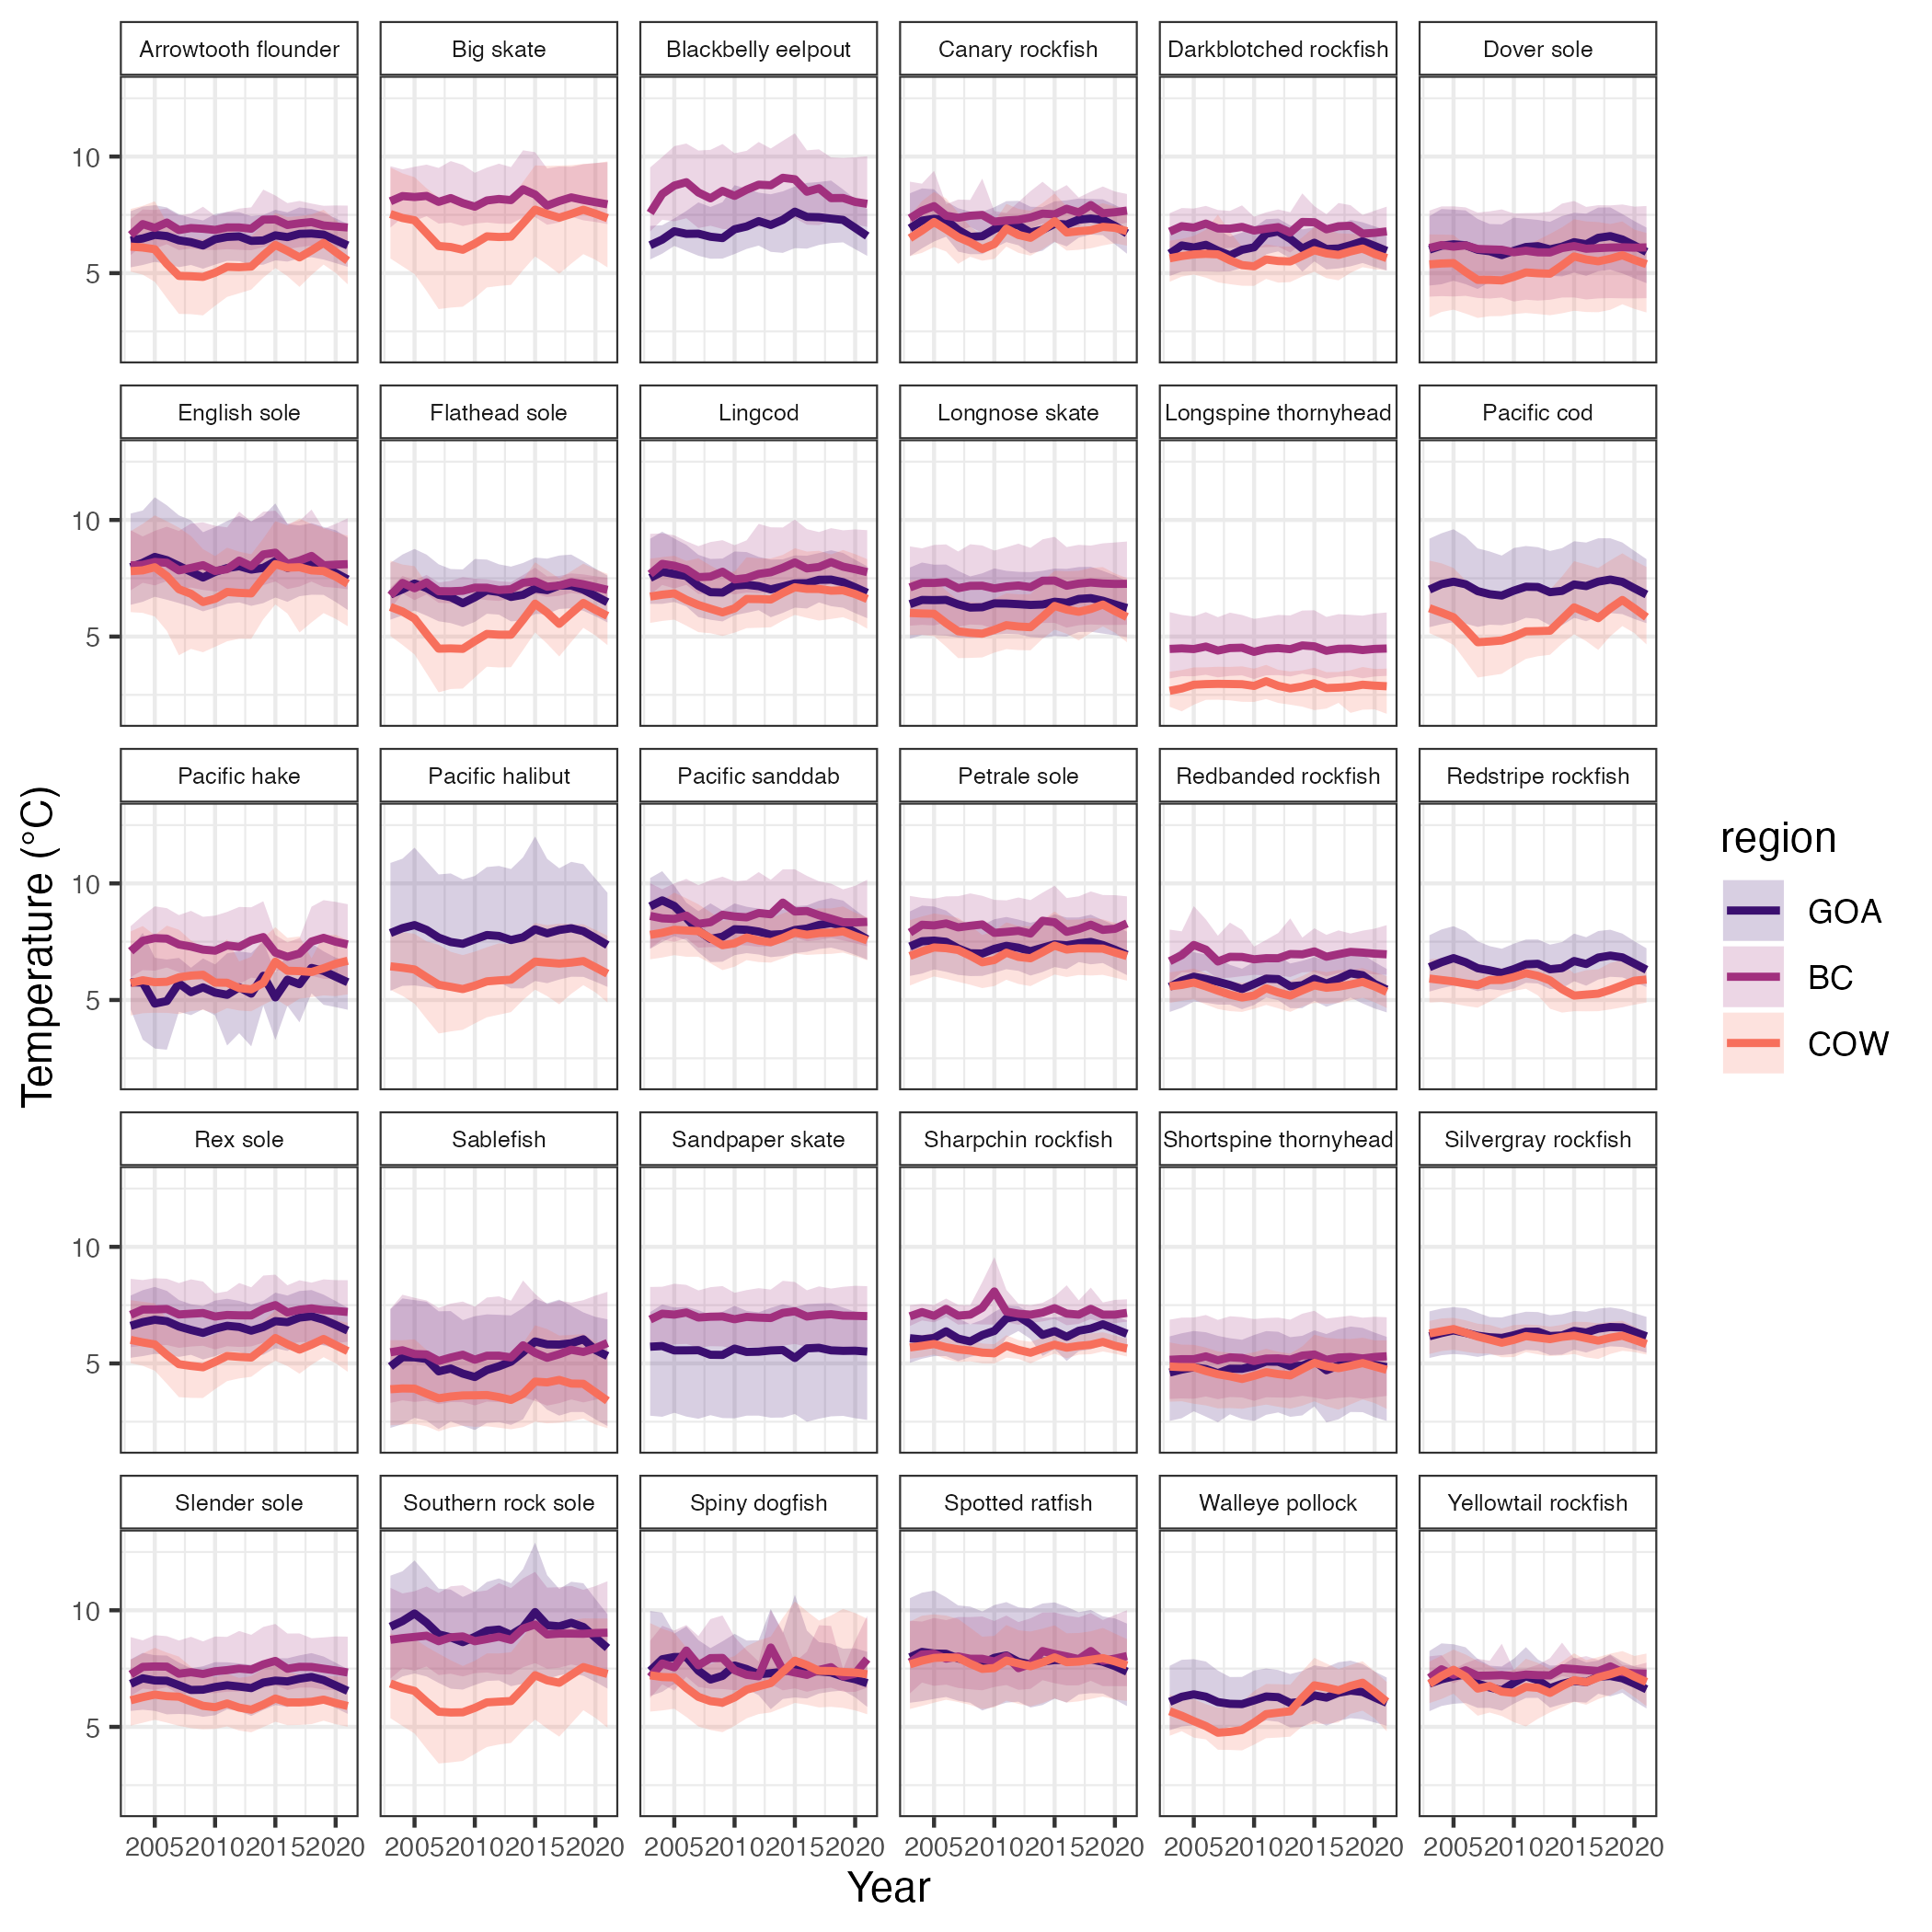

Generate this figure with R:
library(ggplot2)
library(dplyr)
library(pals)

temp_wc = readRDS(paste0("output/temp_niche_wc.rds"))
temp_bc = readRDS(paste0("output/temp_niche_bc.rds"))
temp_goa = readRDS(paste0("output/temp_niche_goa.rds"))
temp_wc$region <- "COW"
temp_bc$region <- "BC"
temp_goa$region <- "GOA"

summaries <- rbind(temp_wc, temp_bc, temp_goa)
# Name formatting
summaries$species = as.character(summaries$species)
summaries$species = paste0(toupper(substr(summaries$species,1,1)), 
                        substr(summaries$species,2,nchar(summaries$species)))

# # also add in the mean temp index
wc_index = readRDS("output/temp_index_wc.rds")
goa_index = readRDS("output/temp_index_goa.rds")
bc_index = readRDS("output/temp_index_bc.rds")
temp_indx = rbind(wc_index, goa_index, bc_index)
temp_index = dplyr::group_by(temp_indx, year) %>%
  dplyr::summarise(m = mean(est)) %>%
  dplyr::filter(!is.na(m), year>=2003, year %in% goa_index$year)

summaries$species[which(summaries$species == "North pacific spiny dogfish")] <- "Spiny dogfish"

levels(summaries$region) <- c("GOA","BC","COW")
g1 <- ggplot(summaries, aes(year, mean_enviro, fill=region, col = region)) +
  #facet_wrap(~species, scale = "free") +
  facet_wrap(~species) +
  geom_ribbon(aes(ymin = lo10_enviro, ymax = hi10_enviro), alpha = 0.2, col=NA) +
  scale_color_viridis_d(option="magma",begin=0.2, end=0.7) + 
  scale_fill_viridis_d(option="magma",begin=0.2,end=0.7) + 
  geom_line(size=1) +
  theme_bw() +
  # geom_hline(aes(yintercept=enviro_min),col="grey30",linetype="dashed") +
  # geom_hline(aes(yintercept=enviro_hi),col="grey30",linetype="dashed") +
  ylab("Temperature (°C)") +
  xlab("Year") +
  theme(strip.background = element_rect(fill = "white")) +
  theme(strip.text.x = element_text(size = 6),
        axis.text = element_text(size = 7))

ggsave(plot = g1, filename=paste0("plots/Figure_4_by_region.png"), width=7,height=7)




all_p <- readRDS("output/all_proportions_combined.rds")
levels(all_p$region) <- c("GOA","BC","COW")
all_p$spp <- paste0(toupper(substr(all_p$spp,1,1)), substr(all_p$spp,2,nchar(all_p$spp)))

g1 <- ggplot(all_p, aes(year, p, col = region)) +
  #facet_wrap(~species, scale = "free") +
  facet_wrap(~spp) +
  scale_color_viridis_d(option="magma",begin=0.2, end=0.7) + 
  geom_line(size=1) +
  theme_bw() +
  # geom_hline(aes(yintercept=enviro_min),col="grey30",linetype="dashed") +
  # geom_hline(aes(yintercept=enviro_hi),col="grey30",linetype="dashed") +
  ylab("Temperature (°C)") +
  xlab("Year") +
  theme(strip.background = element_rect(fill = "white")) +
  theme(strip.text.x = element_text(size = 6),
        axis.text = element_text(size = 7))

